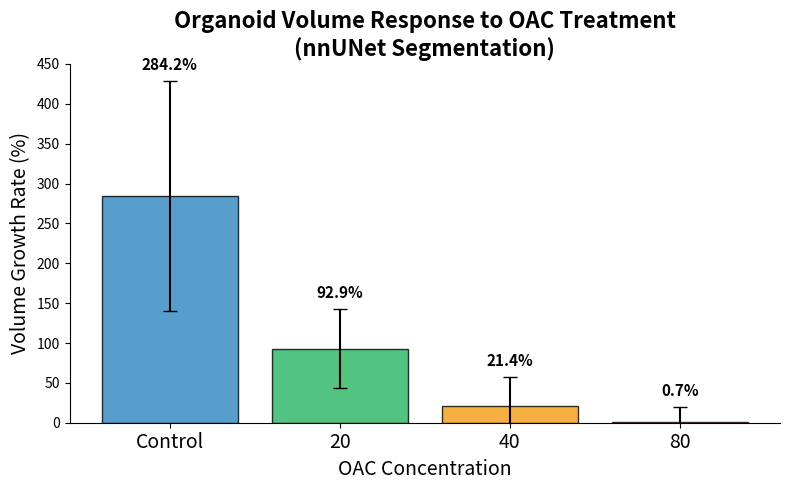

The matplotlib source for this figure: (Note: this script raises an exception after producing the figure.)
# -*- coding: utf-8 -*-
"""
药效分析可视化脚本
输出两张图：
1. 体积变化率柱状图（带误差棒）
2. vol_ratio vs oac_ratio 散点图（相关性）
"""

import numpy as np
import matplotlib.pyplot as plt
from scipy import stats

# ================= 数据 =================
groups = ['Control', '20', '40', '80']
vol_rate_mean = [284.22, 92.89, 21.38, 0.71]
vol_rate_std = [143.88, 49.19, 36.17, 18.9]
oac_mean = [-14.3, 1.9, 9.3, 18.5]
vol_ratio_mean = [0.0, -0.6223, -0.9294, -0.9979]
oac_ratio_mean = [0.0, 1.1329, 1.6503, 2.2937]

# ================= 图 1：体积增长率柱状图 =================
fig, ax = plt.subplots(figsize=(8, 5))
x = np.arange(len(groups))
colors = ['#2E86C1', '#28B463', '#F39C12', '#E74C3C']

bars = ax.bar(x, vol_rate_mean, yerr=vol_rate_std, capsize=5, color=colors, edgecolor='black', alpha=0.8)
ax.set_xticks(x)
ax.set_xticklabels(groups, fontsize=14)
ax.set_ylabel('Volume Growth Rate (%)', fontsize=14)
ax.set_xlabel('OAC Concentration', fontsize=14)
ax.set_title('Organoid Volume Response to OAC Treatment\n(nnUNet Segmentation)', fontsize=16, fontweight='bold')

# 在柱子上标注数值
for bar, val, std in zip(bars, vol_rate_mean, vol_rate_std):
    height = bar.get_height()
    ax.text(bar.get_x() + bar.get_width()/2., height + std + 10,
            f'{val:.1f}%', ha='center', va='bottom', fontsize=11, fontweight='bold')

ax.spines['top'].set_visible(False)
ax.spines['right'].set_visible(False)
ax.set_ylim(0, 450)
plt.tight_layout()
plt.savefig('Data/nnUNet_FXN/vol_rate_barplot.png', dpi=300, bbox_inches='tight')
print("✅ 图 1 已保存: Data/nnUNet_FXN/vol_rate_barplot.png")

# ================= 图 2：相关性散点图 =================
fig, ax = plt.subplots(figsize=(7, 6))

# 计算 Pearson 相关性
r, p = stats.pearsonr(vol_ratio_mean, oac_ratio_mean)

# 拟合回归线
slope, intercept, _, _, _ = stats.linregress(vol_ratio_mean, oac_ratio_mean)
x_line = np.linspace(min(vol_ratio_mean)-0.1, max(vol_ratio_mean)+0.1, 100)
y_line = slope * x_line + intercept

ax.plot(x_line, y_line, 'k--', linewidth=1.5, alpha=0.7, label=f'Linear fit (r={r:.3f})')

# 散点
for i, group in enumerate(groups):
    ax.scatter(vol_ratio_mean[i], oac_ratio_mean[i], s=200, c=colors[i],
               edgecolors='black', linewidths=1.5, zorder=5, label=group)
    # 标注
    ax.annotate(group, (vol_ratio_mean[i], oac_ratio_mean[i]),
                textcoords="offset points", xytext=(10, 10), fontsize=11, fontweight='bold')

ax.set_xlabel('Volume Response Ratio (normalized)', fontsize=14)
ax.set_ylabel('OAC Inhibition Ratio (normalized)', fontsize=14)
ax.set_title(f'Correlation: Organoid Response vs OAC Efficacy\nPearson r = {r:.3f}, p < 0.05',
             fontsize=16, fontweight='bold')
ax.spines['top'].set_visible(False)
ax.spines['right'].set_visible(False)
ax.legend(loc='lower left', fontsize=11)
plt.tight_layout()
plt.savefig('Data/nnUNet_FXN/correlation_scatter.png', dpi=300, bbox_inches='tight')
print(f"✅ 图 2 已保存: Data/nnUNet_FXN/correlation_scatter.png")
print(f"\n📊 Pearson r = {r:.3f}")
if abs(r) > 0.9:
    print("   → 高度相关！类器官体积响应与 OAC 药效高度一致")
elif abs(r) > 0.7:
    print("   → 显著相关")
else:
    print("   → 相关性一般")

plt.show()
